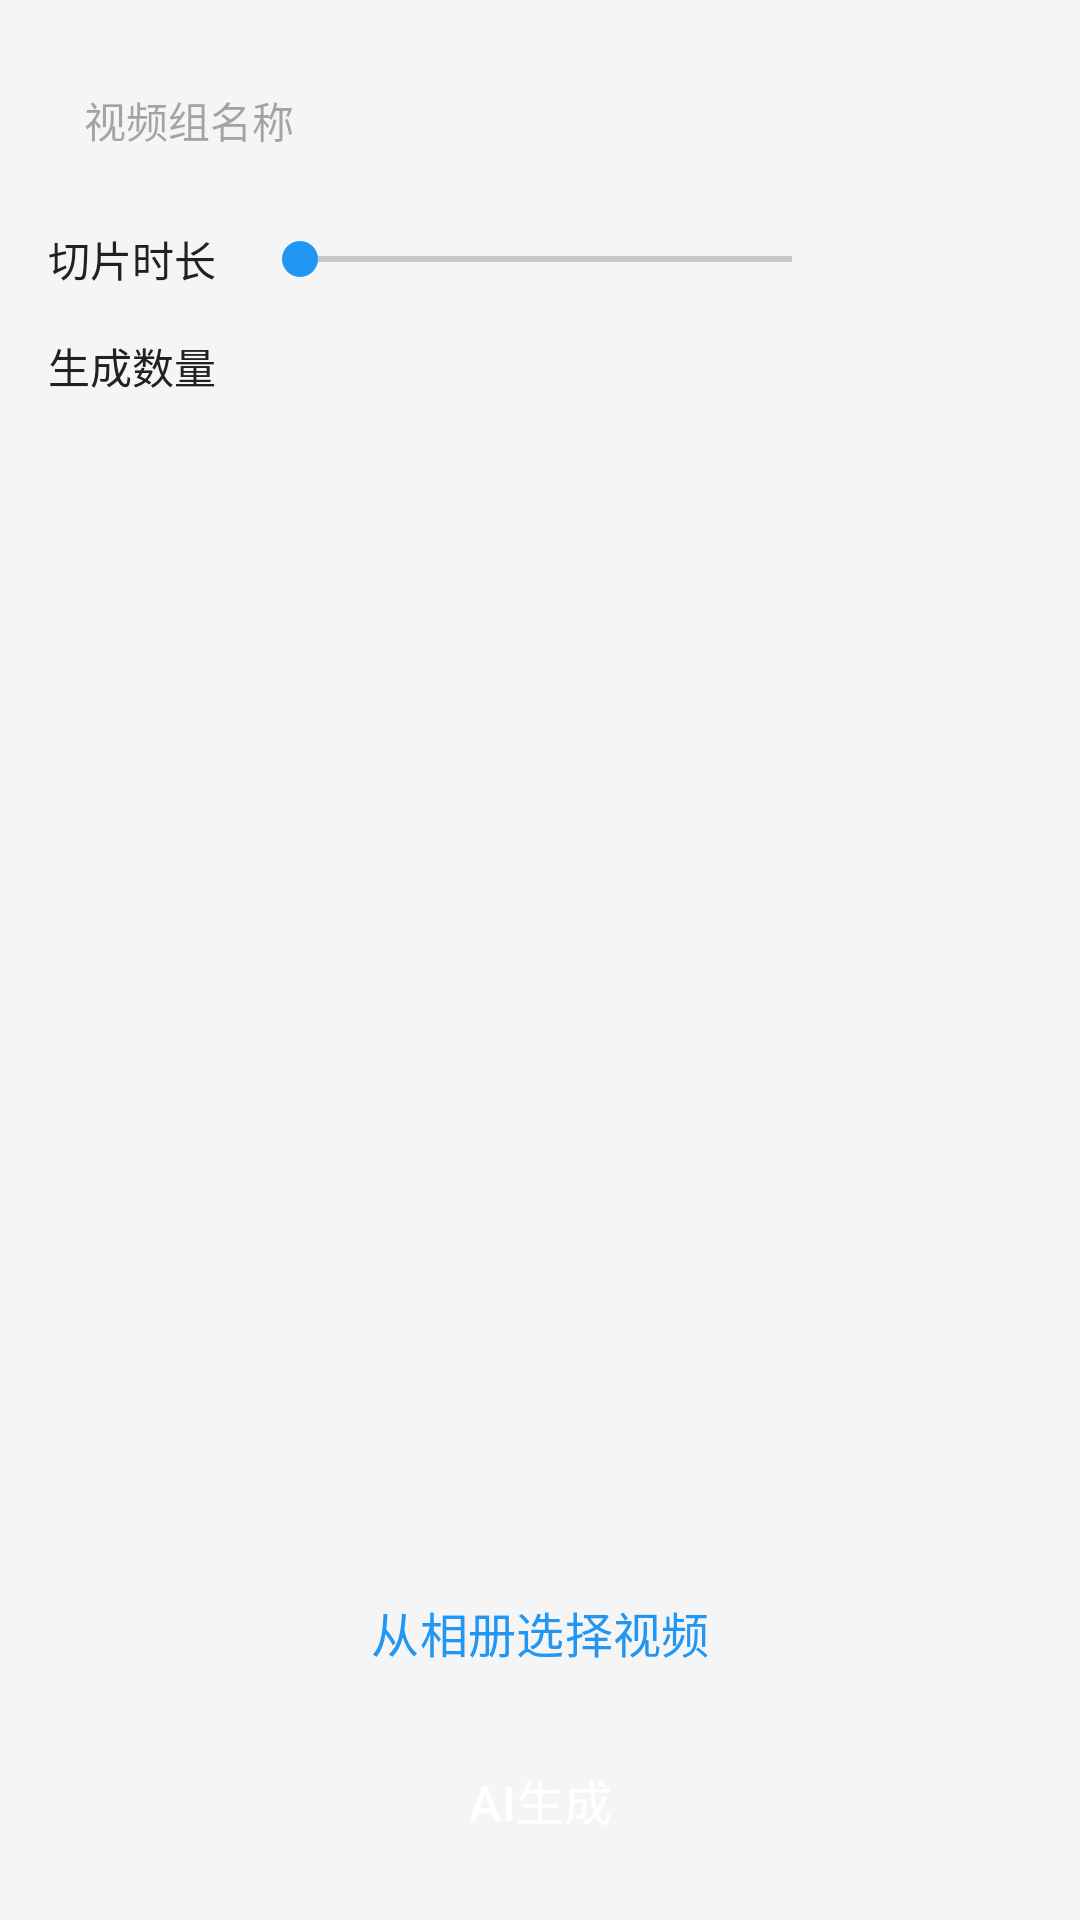

Reconstruct the res/layout file that produces this screen, plus the resources it refers to.
<!-- AndroidManifest.xml: activity theme AppTheme -->
<!-- res/layout/activity_ai_creation_edit.xml -->
<?xml version="1.0" encoding="utf-8"?>
<FrameLayout
    xmlns:android="http://schemas.android.com/apk/res/android"
    android:layout_width="match_parent"
    android:layout_height="match_parent">

    <LinearLayout
        android:layout_width="match_parent"
        android:layout_height="match_parent"
        android:orientation="vertical"
        android:padding="16dp">

        <EditText
            android:id="@+id/et_group_name"
            android:layout_width="match_parent"
            android:layout_height="48dp"
            android:background="@drawable/bg_input_normal"
            android:hint="视频组名称"
            android:paddingHorizontal="12dp"
            android:textColor="@color/textPrimary"
            android:textSize="14sp" />

        <LinearLayout
            android:layout_width="match_parent"
            android:layout_height="wrap_content"
            android:layout_marginTop="12dp"
            android:gravity="center_vertical"
            android:orientation="horizontal">

            <TextView
                android:layout_width="wrap_content"
                android:layout_height="wrap_content"
                android:text="切片时长"
                android:textColor="@color/textPrimary"
                android:textSize="14sp" />

            <SeekBar
                android:id="@+id/seek_slice_duration"
                android:layout_width="0dp"
                android:layout_height="wrap_content"
                android:layout_marginHorizontal="12dp"
                android:layout_weight="1" />

            <TextView
                android:id="@+id/tv_slice_duration"
                android:layout_width="wrap_content"
                android:layout_height="wrap_content"
                android:minWidth="52dp"
                android:textColor="@color/colorPrimary"
                android:textSize="14sp" />

        </LinearLayout>

        <LinearLayout
            android:layout_width="match_parent"
            android:layout_height="wrap_content"
            android:layout_marginTop="8dp"
            android:gravity="center_vertical"
            android:orientation="horizontal">

            <TextView
                android:layout_width="wrap_content"
                android:layout_height="wrap_content"
                android:text="生成数量"
                android:textColor="@color/textPrimary"
                android:textSize="14sp" />

            <TextView
                android:id="@+id/tv_generate_count"
                android:layout_width="wrap_content"
                android:layout_height="wrap_content"
                android:layout_marginStart="12dp"
                android:background="@drawable/bg_input_normal"
                android:paddingHorizontal="16dp"
                android:paddingVertical="8dp"
                android:textColor="@color/colorPrimary"
                android:textSize="14sp" />

        </LinearLayout>

        <TextView
            android:id="@+id/tv_upload_status"
            android:layout_width="wrap_content"
            android:layout_height="wrap_content"
            android:layout_marginTop="8dp"
            android:textColor="@color/colorPrimary"
            android:textSize="12sp"
            android:visibility="gone" />

        <FrameLayout
            android:layout_width="match_parent"
            android:layout_height="0dp"
            android:layout_marginTop="8dp"
            android:layout_weight="1">

            <androidx.recyclerview.widget.RecyclerView
                android:id="@+id/recycler_view"
                android:layout_width="match_parent"
                android:layout_height="match_parent" />

            <TextView
                android:id="@+id/tv_empty_clips"
                android:layout_width="wrap_content"
                android:layout_height="wrap_content"
                android:layout_gravity="center"
                android:text="暂无分镜头，请先从相册选择视频"
                android:textColor="@color/textSecondary"
                android:textSize="14sp"
                android:visibility="gone" />

        </FrameLayout>

        <Button
            android:id="@+id/btn_pick_video"
            style="@style/SecondaryButton"
            android:layout_width="match_parent"
            android:layout_height="48dp"
            android:layout_marginTop="8dp"
            android:text="从相册选择视频" />

        <Button
            android:id="@+id/btn_generate"
            style="@style/PrimaryButton"
            android:layout_width="match_parent"
            android:layout_height="48dp"
            android:layout_marginTop="8dp"
            android:text="@string/generate" />

    </LinearLayout>

    <ProgressBar
        android:id="@+id/loading_progress"
        android:layout_width="wrap_content"
        android:layout_height="wrap_content"
        android:layout_gravity="center"
        android:visibility="gone" />

</FrameLayout>
<!-- resources referenced by this layout -->
<resources>
  <color name="colorPrimary">#2196F3</color>
  <color name="textPrimary">#212121</color>
  <color name="textSecondary">#757575</color>
  <string name="generate">AI生成</string>
  <style name="PrimaryButton" parent="Widget.Material3.Button">
          <item name="android:layout_width">match_parent</item>
          <item name="android:layout_height">48dp</item>
          <item name="android:textColor">@color/white</item>
          <item name="android:textSize">16sp</item>
          <item name="backgroundTint">@color/colorPrimary</item>
          <item name="cornerRadius">24dp</item>
      </style>
  <style name="SecondaryButton" parent="Widget.Material3.Button.OutlinedButton">
          <item name="android:layout_width">match_parent</item>
          <item name="android:layout_height">48dp</item>
          <item name="android:textColor">@color/colorPrimary</item>
          <item name="android:textSize">16sp</item>
          <item name="cornerRadius">24dp</item>
      </style>
  <style name="AppTheme" parent="Theme.Material3.Light.NoActionBar">
          <item name="colorPrimary">@color/colorPrimary</item>
          <item name="colorPrimaryDark">@color/colorPrimaryDark</item>
          <item name="colorAccent">@color/colorAccent</item>
          <item name="android:windowBackground">@color/background</item>
          <item name="android:statusBarColor">@color/colorPrimaryDark</item>
          <item name="android:navigationBarColor">@color/white</item>
      </style>
  <color name="white">#FFFFFF</color>
  <color name="colorPrimaryDark">#1976D2</color>
  <color name="colorAccent">#2196F3</color>
  <color name="background">#F5F5F5</color>
</resources>
